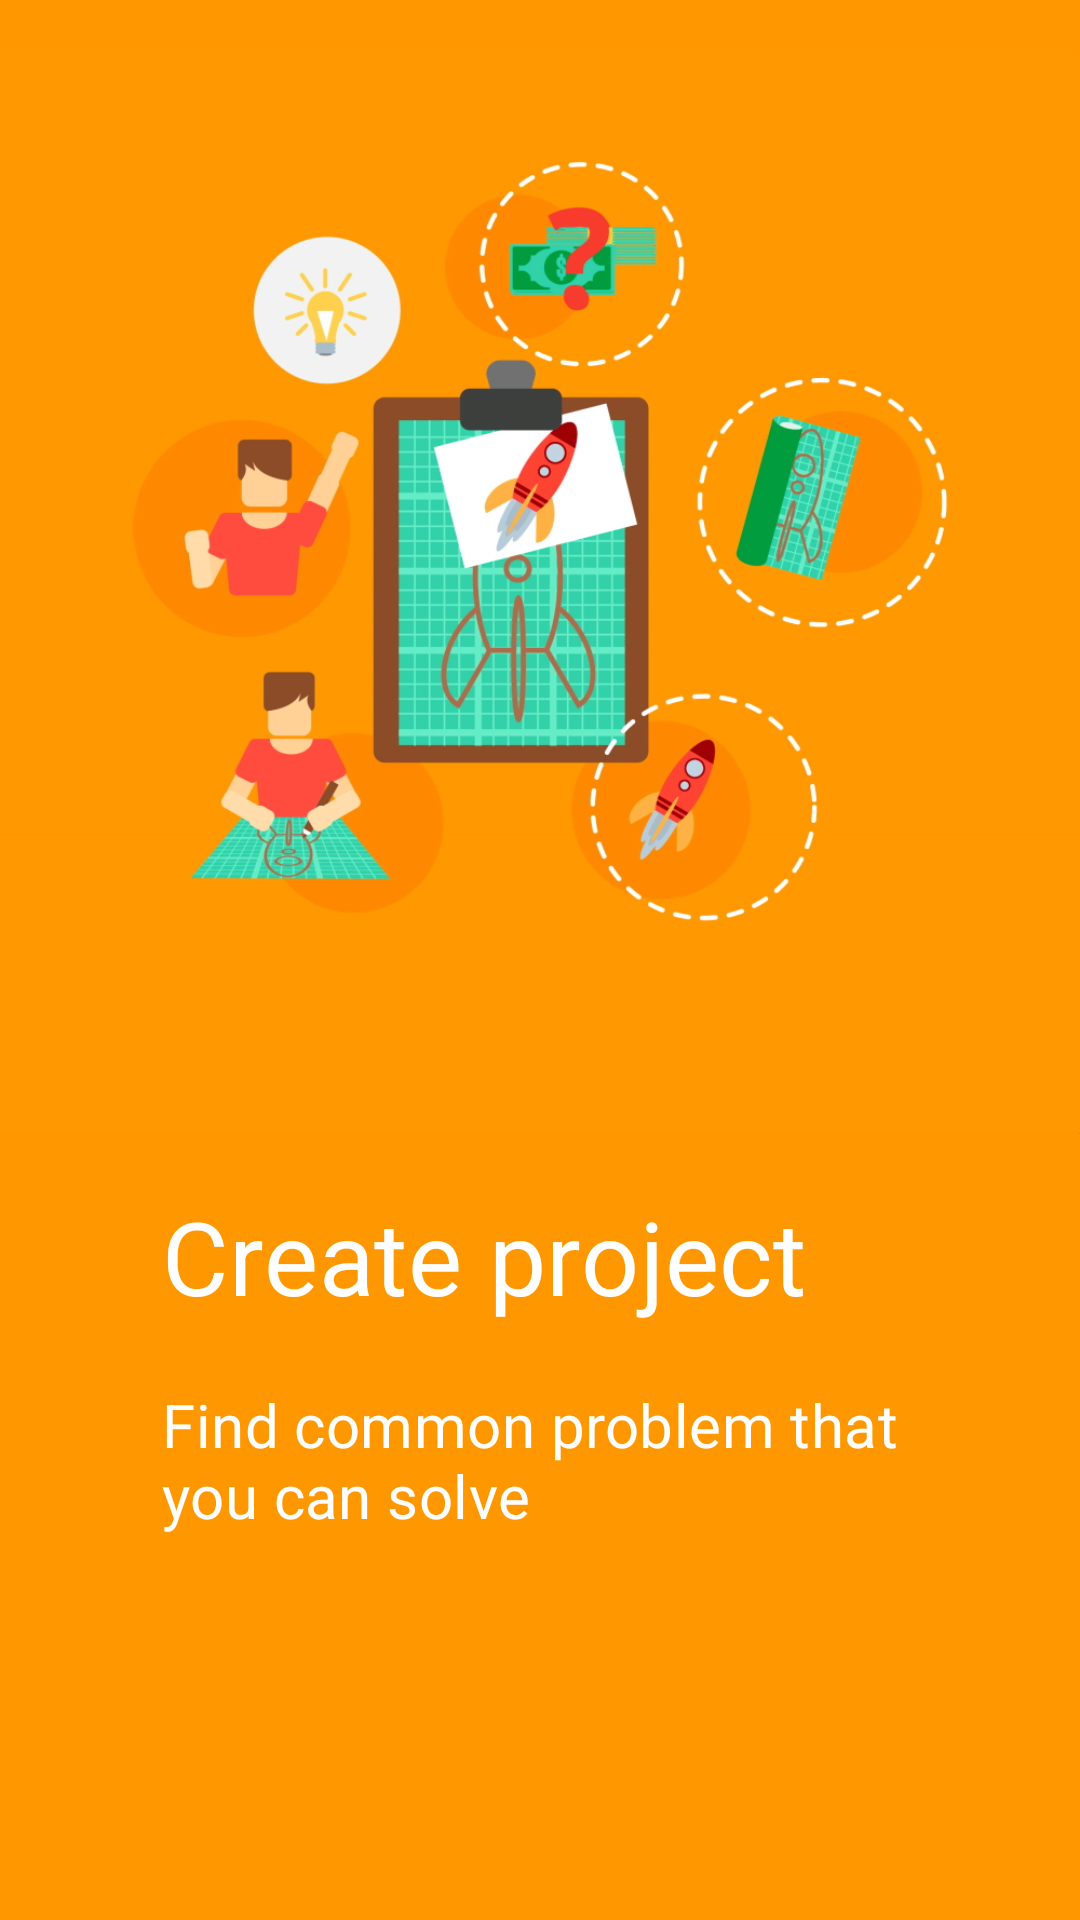

Reconstruct the res/layout file that produces this screen, plus the resources it refers to.
<!-- AndroidManifest.xml: application theme Theme.What -->
<!-- res/layout/tutorial_item_1_layout.xml -->
<?xml version="1.0" encoding="utf-8"?>
<androidx.constraintlayout.widget.ConstraintLayout xmlns:android="http://schemas.android.com/apk/res/android"
xmlns:app="http://schemas.android.com/apk/res-auto"
android:id="@+id/tutor_item"
android:layout_width="match_parent"
android:layout_height="match_parent"
android:background="#FF9800"
android:orientation="vertical">

<androidx.constraintlayout.widget.ConstraintLayout
    android:layout_width="match_parent"
    android:layout_height="0dp"
    app:layout_constraintBottom_toTopOf="@+id/guideline3"
    app:layout_constraintTop_toTopOf="parent">

    <ImageView
        android:id="@+id/imageView4"
        android:layout_width="match_parent"
        android:layout_height="0dp"
        android:adjustViewBounds="true"
        android:scaleType="fitCenter"
        android:src="@drawable/what_tutor_1"
        app:layout_constraintBottom_toTopOf="@+id/textView5"
        app:layout_constraintTop_toTopOf="parent" />

    <TextView
        android:id="@+id/textView5"
        style="@style/TextAppearance.MaterialComponents.Headline4"
        android:layout_width="0dp"
        android:layout_height="wrap_content"
        android:text="@string/tutor_1_short"
        android:textColor="@android:color/white"
        android:layout_marginBottom="20dp"
        app:layout_constraintBottom_toTopOf="@+id/textView6"
        app:layout_constraintEnd_toEndOf="parent"
        app:layout_constraintStart_toStartOf="parent"
        app:layout_constraintWidth_percent="0.7" />

    <TextView
        android:id="@+id/textView6"
        style="@style/TextAppearance.MaterialComponents.Headline4"
        android:layout_width="0dp"
        android:layout_height="wrap_content"
        android:text="@string/tutor_1_long"
        android:textColor="@android:color/white"
        android:textSize="20sp"
        app:layout_constraintBottom_toBottomOf="parent"
        app:layout_constraintEnd_toEndOf="parent"
        app:layout_constraintStart_toStartOf="parent"
        app:layout_constraintWidth_percent="0.7" />


</androidx.constraintlayout.widget.ConstraintLayout>

<androidx.constraintlayout.widget.Guideline
    android:id="@+id/guideline3"
    android:layout_width="wrap_content"
    android:layout_height="wrap_content"
    android:orientation="horizontal"
    app:layout_constraintGuide_percent="0.8" />

</androidx.constraintlayout.widget.ConstraintLayout>
<!-- resources referenced by this layout -->
<resources>
  <!-- drawable what_tutor_1: jpg bitmap (drawable, 325221 bytes) -->
  <string name="tutor_1_long">Find common problem that you can solve</string>
  <string name="tutor_1_short">Create project</string>
  <style name="Theme.What" parent="Theme.MaterialComponents.Light">
          <item name="colorPrimary">@color/colorPrimary</item>
          <item name="colorPrimaryDark">@color/colorPrimaryDark</item>
          <item name="colorAccent">@color/colorAccent</item>
          <item name="android:textColor">@color/textColor</item>
          <item name="android:windowActivityTransitions">true</item>
          <item name="android:windowContentTransitions">true</item>
          <item name="windowNoTitle">true</item>
          <item name="windowActionBar">false</item>
          <item name="materialAlertDialogTheme">@style/Widget.What.MaterialAlertDialog</item>
      </style>
  <color name="colorPrimary">#ffc929</color>
  <color name="colorPrimaryDark">#FFAB00</color>
  <color name="colorAccent">#1E88E5</color>
  <color name="textColor">#000</color>
  <style name="Widget.What.MaterialAlertDialog" parent="Theme.MaterialComponents.Light.Dialog.Alert.Bridge">
          <item name="android:buttonBarPositiveButtonStyle">@style/Widget.What.PositiveButton</item>
          <item name="buttonBarNegativeButtonStyle">@style/Widget.What.Button.TextButton</item>
          <item name="buttonBarPositiveButtonStyle">@style/Widget.What.PositiveButton</item>
      </style>
  <style name="Widget.What.PositiveButton" parent="Widget.MaterialComponents.Button.TextButton.Dialog">
          <item name="android:textColor">@color/colorAccent</item>
      </style>
  <style name="Widget.What.Button.TextButton" parent="Widget.MaterialComponents.Button.TextButton">
          <item name="android:textColor">@color/textColor</item>
          <item name="backgroundTint">@color/backgroundColor</item>
          <item name="elevation">0dp</item>
          <item name="android:maxLines">1</item>
      </style>
  <color name="backgroundColor">#fff</color>
</resources>
